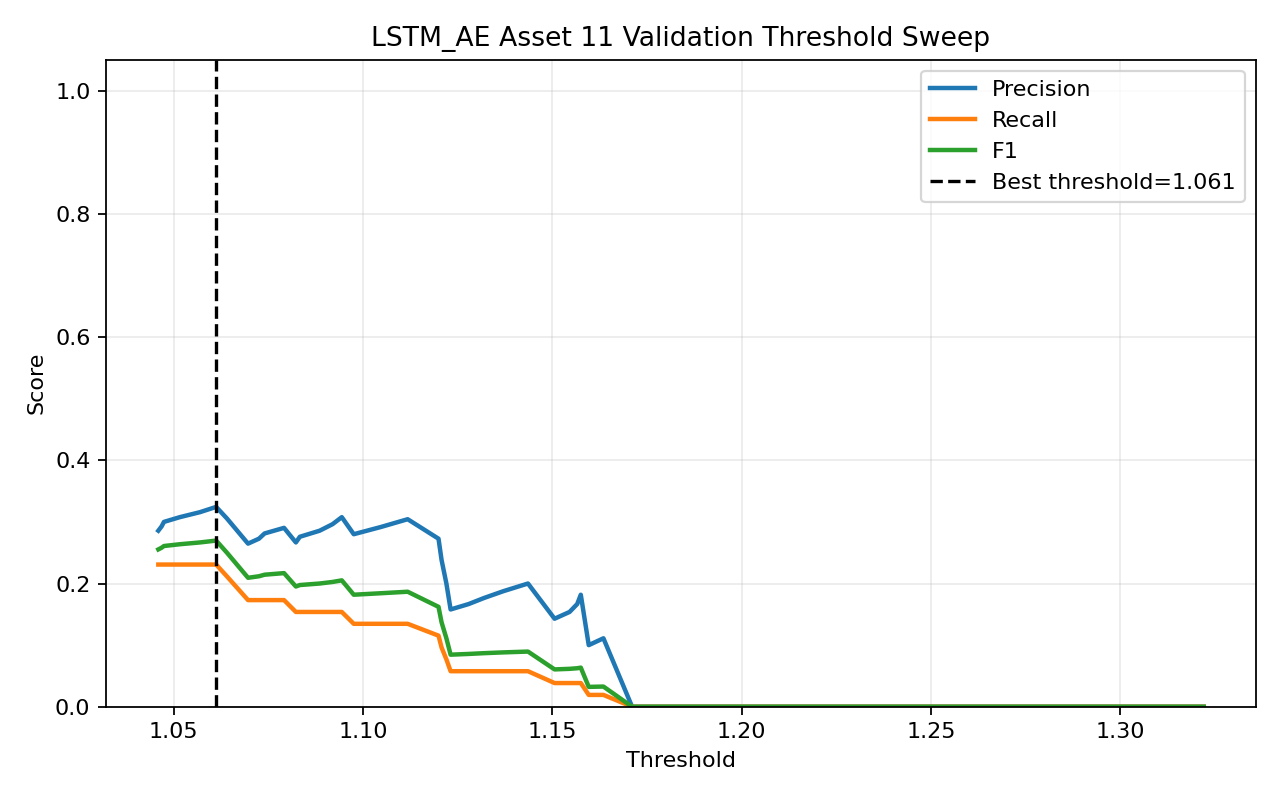

The table this chart was drawn from, first rows:
threshold, precision, recall, f1, accuracy
1.046, 0.2857, 0.2308, 0.2553, 0.6618
1.047, 0.2927, 0.2308, 0.2581, 0.6667
1.047, 0.3, 0.2308, 0.2609, 0.6715
1.052, 0.3077, 0.2308, 0.2637, 0.6763
1.057, 0.3158, 0.2308, 0.2667, 0.6812
1.061, 0.3243, 0.2308, 0.2697, 0.686
1.064, 0.3056, 0.2115, 0.25, 0.6812
1.07, 0.2647, 0.1731, 0.2093, 0.6715
1.073, 0.2727, 0.1731, 0.2118, 0.6763
1.074, 0.2812, 0.1731, 0.2143, 0.6812
1.079, 0.2903, 0.1731, 0.2169, 0.686
1.082, 0.2667, 0.1538, 0.1951, 0.6812
1.083, 0.2759, 0.1538, 0.1975, 0.686
1.089, 0.2857, 0.1538, 0.2, 0.6908
1.092, 0.2963, 0.1538, 0.2025, 0.6957
1.094, 0.3077, 0.1538, 0.2051, 0.7005
1.098, 0.28, 0.1346, 0.1818, 0.6957
1.105, 0.2917, 0.1346, 0.1842, 0.7005
1.112, 0.3043, 0.1346, 0.1867, 0.7053
1.12, 0.2727, 0.1154, 0.1622, 0.7005
1.121, 0.2381, 0.09615, 0.137, 0.6957
1.122, 0.2, 0.07692, 0.1111, 0.6908
1.123, 0.1579, 0.05769, 0.08451, 0.686
1.128, 0.1667, 0.05769, 0.08571, 0.6908
1.132, 0.1765, 0.05769, 0.08696, 0.6957
1.137, 0.1875, 0.05769, 0.08824, 0.7005
1.144, 0.2, 0.05769, 0.08955, 0.7053
1.151, 0.1429, 0.03846, 0.06061, 0.7005
1.155, 0.1538, 0.03846, 0.06154, 0.7053
1.157, 0.1667, 0.03846, 0.0625, 0.7101
1.158, 0.1818, 0.03846, 0.06349, 0.715
1.16, 0.1, 0.01923, 0.03226, 0.7101
1.164, 0.1111, 0.01923, 0.03279, 0.715
1.171, 0.0, 0.0, 0.0, 0.7101
1.177, 0.0, 0.0, 0.0, 0.715
1.182, 0.0, 0.0, 0.0, 0.7198
1.2, 0.0, 0.0, 0.0, 0.7246
1.209, 0.0, 0.0, 0.0, 0.7295
1.255, 0.0, 0.0, 0.0, 0.7343
1.322, 0.0, 0.0, 0.0, 0.7391
